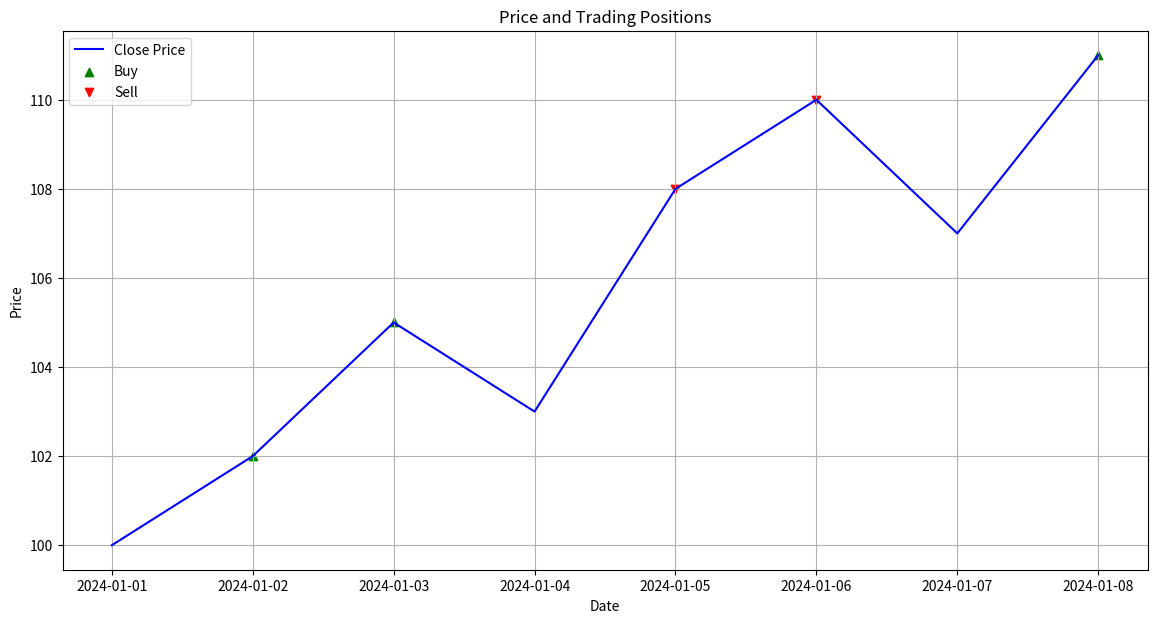
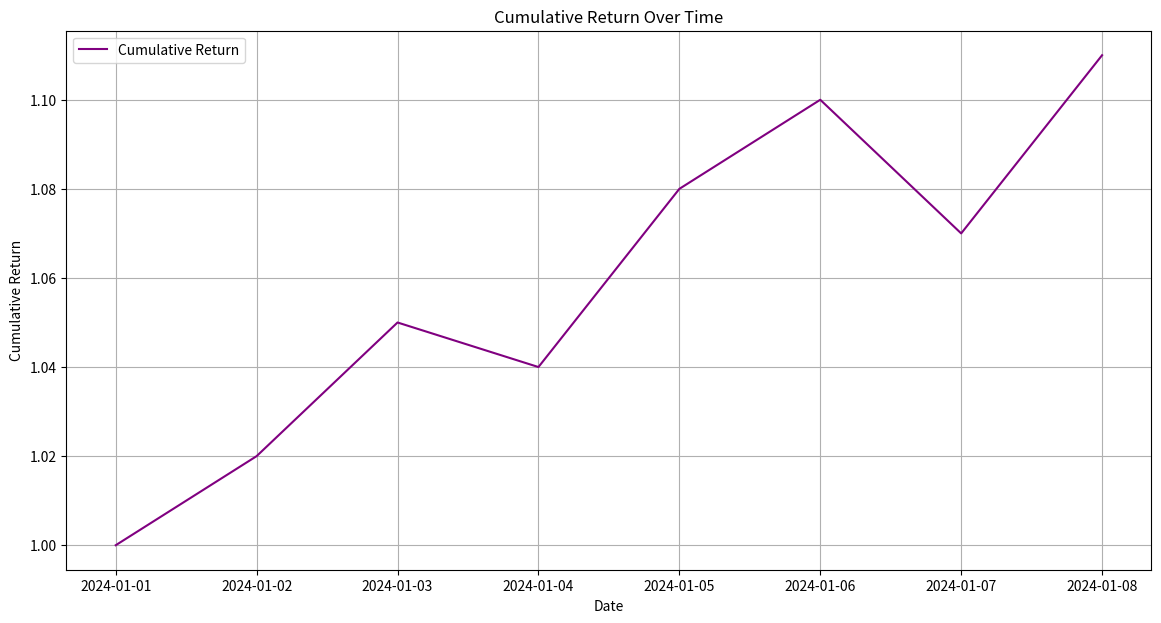

Python code for these plots, in order:
import matplotlib.pyplot as plt
import pandas as pd

def plot_price_and_positions(data, price_col='close', position_col='position'):
    """
    Plot the closing price of the asset and overlay the positions.
    :param data: DataFrame containing trading data with price and position columns.
    :param price_col: The column with asset prices.
    :param position_col: The column indicating position (1 for long, -1 for short, 0 for flat).
    """
    fig, ax1 = plt.subplots(figsize=(14, 7))

    # Plot the closing price
    ax1.plot(data.index, data[price_col], label='Close Price', color='blue')
    ax1.set_xlabel('Date')
    ax1.set_ylabel('Price')
    ax1.set_title('Price and Trading Positions')

    # Highlight buy and sell positions
    buy_signals = data[data[position_col] == 1]
    sell_signals = data[data[position_col] == -1]

    ax1.scatter(buy_signals.index, buy_signals[price_col], marker='^', color='green', label='Buy', alpha=1)
    ax1.scatter(sell_signals.index, sell_signals[price_col], marker='v', color='red', label='Sell', alpha=1)

    ax1.legend()
    plt.grid(True)
    plt.show()

def plot_cumulative_returns(data, cumulative_return_col='cumulative_return'):
    """
    Plot the cumulative return over the backtesting period.
    :param data: DataFrame containing cumulative return data.
    :param cumulative_return_col: The column with cumulative return data.
    """
    plt.figure(figsize=(14, 7))
    plt.plot(data.index, data[cumulative_return_col], label='Cumulative Return', color='purple')
    plt.xlabel('Date')
    plt.ylabel('Cumulative Return')
    plt.title('Cumulative Return Over Time')
    plt.grid(True)
    plt.legend()
    plt.show()

if __name__ == "__main__":
    # Example usage with placeholder data
    data = pd.DataFrame({
        'close': [100, 102, 105, 103, 108, 110, 107, 111],
        'position': [0, 1, 1, 0, -1, -1, 0, 1],
        'cumulative_return': [1, 1.02, 1.05, 1.04, 1.08, 1.1, 1.07, 1.11]
    }, index=pd.date_range(start='2024-01-01', periods=8))

    plot_price_and_positions(data)
    plot_cumulative_returns(data)
